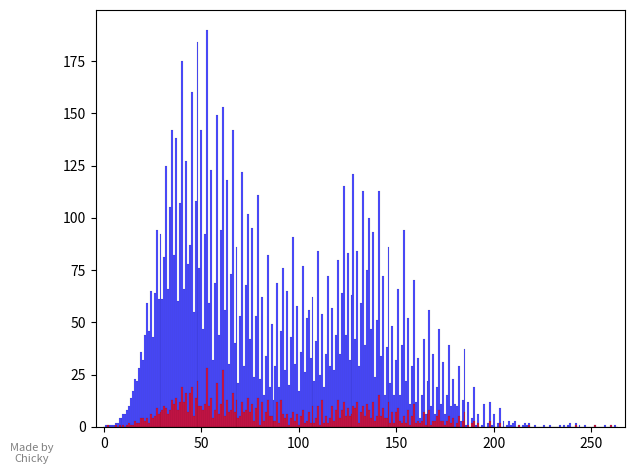

Write the Python code that produced this figure.
import matplotlib as mpl
mpl.use('Agg')
import matplotlib.pyplot as plt

plt.xlabel('Path length')
plt.ylabel('Frequency')
plt.title('Hailstone Path Lengths')

def isPrime(n):
    if n <= 1:
        return False
    elif n <= 3:
        return True
    elif n % 2 == 0 or n % 3 == 0:
        return False
    i = 5
    while i * i <= n:
        if n % i == 0 or n % (i + 2) == 0:
            return False
        i += 6
    return True

plotlist = list(range(1, 10001))

path_lengths = []
prime_path_lengths = []

def get_path_length(n):
    count = 1
    while n > 1:
        if n % 2 == 0:
            n = n / 2
        else:
            n = n * 3 + 1
        count += 1
    return count

for seed in plotlist:
    path_length = get_path_length(seed)
    path_lengths.append(path_length)

    if isPrime(seed):
        prime_path_lengths.append(path_length)

# Adjust the bin edges by adding an offset of 0.5
# the -2 and +2 is because the range function isn't inclusive so we have to grab the edges manually
bins = [edge + 0.5 for edge in range(min(path_lengths) - 2, max(path_lengths) + 2)]

# Create the invisible histogram
bin_heights, bin_edges, _ = plt.hist(path_lengths, bins=bins, alpha=0)

# Get the pixel size of each bin
fig = plt.gcf()
fig_size = fig.get_size_inches() * fig.dpi
bin_pixel_sizes = (fig_size[0] / len(bin_edges)) * 0.03  # 3% of the bin's pixel size
print(bin_pixel_sizes)

plt.close()  # Close the previous figure


# Calculate the range of all the bins
bin_range = max(path_lengths) - min(path_lengths)

# Calculate the desired border width as 5% of the bin range
border_width = bin_range * 0.02

plt.xlim(left=min(path_lengths) - border_width)
plt.xlim(right=max(path_lengths) + border_width)


# create the actual histogram
# Create the actual histograms
plt.hist(path_lengths, bins=bins, color='blue', edgecolor='black', linewidth=bin_pixel_sizes, alpha=0.7)
plt.hist(prime_path_lengths, bins=bins, color='red', edgecolor='black', linewidth=bin_pixel_sizes, alpha=0.7)

txt = "Made by Chicky"
plt.figtext(0.05, 0.03, txt, wrap=True, horizontalalignment='center', fontsize=8, color="grey")

plt.tight_layout()

dpi = 500
plt.subplots_adjust(left=0.15, bottom=0.1)

plt.savefig('pathLengthHistogram.png', dpi=dpi)